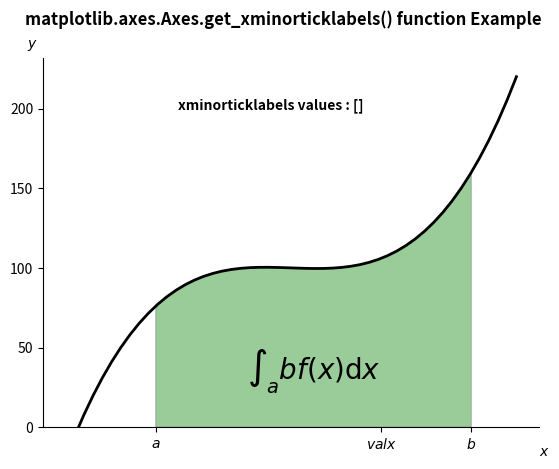

The script that saved this image:
# Implementation of matplotlib function
import numpy as np
import matplotlib.pyplot as plt
from matplotlib.patches import Polygon


def func(x):
    return (x - 4) * (x - 6) * (x - 5) + 100


a, b = 2, 9  # integral limits
x = np.linspace(0, 10)
y = func(x)

fig, ax = plt.subplots()
ax.plot(x, y, "k", linewidth=2)
ax.set_ylim(bottom=0)

# Make the shaded region
ix = np.linspace(a, b)
iy = func(ix)
verts = [(a, 0), *zip(ix, iy), (b, 0)]
poly = Polygon(verts, facecolor='green',
               edgecolor='0.5', alpha=0.4)
ax.add_patch(poly)

ax.text(0.5 * (a + b), 30,
        r"$\int_a ^ b f(x)\mathrm{d}x$",
        horizontalalignment='center',
        fontsize=20)

fig.text(0.9, 0.05, '$x$')
fig.text(0.1, 0.9, '$y$')

ax.spines['right'].set_visible(False)
ax.spines['top'].set_visible(False)

ax.set_xticks((a, b - a, b))
ax.set_xticklabels(('$a$', '$valx$', '$b$'))

w = ax.get_xminorticklabels()
# print(list(w))
strr = str(list(w))
ax.text(2.5, 200, "xminorticklabels values : " + strr,
        fontweight="bold")

fig.suptitle('matplotlib.axes.Axes.get_xminorticklabels() \
function Example\n\n', fontweight="bold")
fig.canvas.draw()
plt.show()
